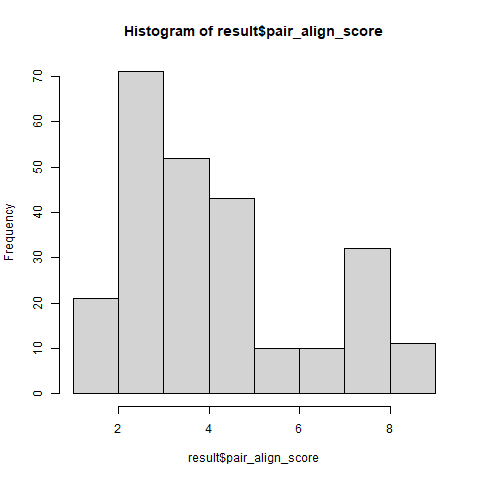

Values plotted in this chart, from the file beside it:
Protein, Start_pos, End_pos, Length, Probability, Sequence, pair_align_score, Info_peptide, Info_PepID
A0A044UVG8, 845, 882, 38, 0.8648, ERSVSQCKTSDSRNRSSSRRNSPEYDISQITEQESEKS, 7.556, CKTSDSRNR, AAF64250.1:5
AAD00842.1, 1, 71, 71, 0.8272, NADEKNENYSLNIKKMDASKEIDSNNKFKNPIENEQEDCL…, 7.8, SNNKFKNPIENEQED, AAD00842.1:3
A0A044V9S3, 43, 85, 43, 0.8136, DVEVQLWEEDTGDPDDLLNSTRSDEKGAFEVYGEDKEVTA…, 6.533, VYGEDKEVTAIEPYL, A0A044V9S0:2
A0A044SS43, 15, 90, 76, 0.805, LIIVKNADEKNENYSLNIKKMDASKEIDSNNKFKNPIENE…, 7.8, SNNKFKNPIENEQED, AAD00842.1:3
AAF64251.1, 120, 149, 30, 0.8036, FVHHGLSGNAIESLFNEVDKNGDGYLTSIE, 7.615, LFNEVDKNGDGYL, AAF64251.1:3
A0A2K6VRB1, 299, 349, 51, 0.8013, GPPGPPGNPGQDGRQGPQGDPGKDGLPGKPGIDGTTGPQG…, 7.16, QGPQGDPGKDGLPGKPGIDGTTGPQ, A0A2K6VRB1:8
AAF64251.1, 376, 394, 19, 0.8011, FDILQEIDSDGDGYINNSE, 6.368, LQEIDSDGDGYINNSEAVAMA, AAF64251.1:13
A0A044SAZ1, 425, 442, 18, 0.8009, AYQIEKDNPNFNANNDLI, 7.857, QIEKDNPNFNANND, A0A044SAZ1:14
A0A044SS43, 875, 901, 27, 0.7953, KWISSEEDSISELSDNYQSEESNSSGD, 2.32, DDEEDSNSEESNNDEENELIKGQEG, 160677:2
A0A044SAZ1, 577, 601, 25, 0.7938, IGAFSVDGAEEADQKNNNHEFDLIN, 2.4, IISDLKGEENITKNNNNIFDNKKSMNYNEG, 124804085:38
A0A044UVG8, 829, 841, 13, 0.7921, SKSRSESLVVSRQ, 3.154, FEKVVNKESLVISGLRH, AAA59174.1:20
A0A044SS43, 945, 970, 26, 0.788, PSLTVDNDGDEEEEEDEEEIEERLKN, 3.609, EEKEEDEEEEEDEEEEEDEEEEE, XP_815015.1:2
A0A044SS43, 743, 766, 24, 0.7816, KRIPISMENNQENDGFDGQKAIKM, 8, IPISMENNQENDGFD, A0A044SS43:18
A0A044SS43, 977, 1087, 111, 0.7809, GRKIESSDEFEPDEEEEEVEDEEEEVEDEEEEENEETSTI…, 6, EDEEDEEDEEEEEDEEDEDEEEDD, 48145843:2
AAF64251.1, 516, 542, 27, 0.779, SQRPHDSSKSNAQDEEQSEKTEEVREQ, 2.333, ESSSSGNAPNKTDGKGEESEKQNELNESTEEGPKAPQEPQ…, AAN28299.1:4
A0A044SS43, 779, 819, 41, 0.7739, RLNDLNVDEMTESDTDEYQASDSASVSDPSDDTDEYLPSD…, 3.167, SESDEEFDDSAADDTDDSEAGGGS, AAB41884.1:2
A0A044RF80, 1485, 1501, 17, 0.7738, ACPECWQTEEPNEISAG, 8.154, ECWQTEEPNEISA, A0A044RF80:15
A0A044SS43, 636, 659, 24, 0.7712, TVRDAKVENSESSEESGEDDGERK, 3.125, ESTPVEAPESKEEAKDTAEVAAEGSGSTEESKGKEDDKSG…, AHK63226.1:2
A0A044SS43, 423, 485, 63, 0.7708, QQNKKQMEIENAKQLKILDRNDDQDDSEDNDENEKDENDA…, 7.789, KQMEIENAKQLKILDRNDD, A0A044SS43:10
A0A044UVG8, 1, 141, 141, 0.769, MQKNDGNEMICIEENITQKNPTDELEFITEEGYNIGANDN…, 8.333, MQKNDGNEMICIEEN, A0A044UVG8:1
A0A044UVG8, 1400, 1458, 59, 0.7683, GLKQHIDDDGDIKQQQQKQLQNAMSNYNREQLESDASNNL…, 1.5, NGDGNPIRHENKDLKARLENAMEVAGRDFKRAEELEKAKQ…, AFV60911.1:1
A0A044UVG8, 1059, 1094, 36, 0.7677, MVNYATSESEAEDNITVESKSSAEQLSENYNKGVSS, 2.696, IVSEKSTSEPAEHVESVSEQSNN, 124802897:34
AAF64254.1, 328, 345, 18, 0.7657, ATRLGQSDFDDLENQPVV, 2.889, EAKVDTTAGRFTPKLGSLEISTESSDFDQNQPTRFTPVGI…, BAA89028.1:6
A0A044UVG8, 661, 688, 28, 0.765, VGNSYESNIENEILGKHDDKDEHILVSH, 2.214, HVLSHNSYEKTKNNENNKFFDKDKELTMSN, 1371546755:4
A0A044TU88, 308, 354, 47, 0.7573, NKLSLQKNERDKEKIEGVEKKGESKEEKKENKEAKDYKEG…, 4.1, QEKEKEEVKEKEEVKEKEEVKEKEEVKEKE, KNG77756.1:2
A0A044SS43, 915, 929, 15, 0.7561, RASSSDAEDSSHSVQ, 3.4, ASSRADSSGHSQVGQGQSEGPRTSRNWGSSFSQDS, P20930:98
A0A044QWA5, 421, 457, 37, 0.754, NQSFELQEETTNDELIDFNSLRMIDNNADPIWTFQEV, 8.095, DELIDFNSLRMIDNNADPIWT, A0A044QWA5:6
AAF64251.1, 239, 294, 56, 0.7526, MKNADKNDDGHIDKKEAQKIAFEQEGISAGDVNEMIMSVD…, 2, KKDQLGKNEEGAPQEGILEDMPVDPDNEAYEMPSEEGYQD…, NP_000336.1:2
A0A044UVG8, 910, 919, 10, 0.7463, RSEKSSVREF, 4.6, VSSRPTNSESIPALTAAETGHTSQVVPSDTMQTRHVKNYH…, AAO84298.1:2
A0A044SS43, 503, 525, 23, 0.7462, KDPFEMVESEEDEDSDDDQEKKA, 5, EEEDDDDDDDEP, XP_809163.1:3
A0A044UVG8, 366, 393, 28, 0.7438, TAEQKASNSSQSMAQSTASNDTYEQKAK, 2.071, AEKKVEVADSNASSVAKLYNQIADLTDKNGEYLERIEELE…, WP_030126221.1:2
A0A044UVG8, 586, 650, 65, 0.7435, NNVVKTSGDIAENFESPKLTSNICKNLNEFQVDNQVFGKE…, 1.78, DNNSSSVSVKNEVKLHNEIAALQEEKEKLLNELDNVKEEH…, ABO71767.1:2
A0A044V9S3, 201, 218, 18, 0.7412, RGNFKIYGEENEVNNIEP, 7.778, KIYGEENEV, A0A044V9S3:12
A0A044UVG8, 807, 824, 18, 0.7409, STSRDRSPSADKSSRSRS, 2.833, KHTSTEHTSSSRKRSFFRSSSSSSRS, P10643:10
A0A044V9G2, 157, 175, 19, 0.7397, AQSTMTREFNENFERNIER, 3, TKKINENFQKNKNEFIFSIERVIEN, 1371546309:8
AAB50925.1, 377, 395, 19, 0.7397, AQSTMTREFNENFERNIER, 3, TKKINENFQKNKNEFIFSIERVIEN, 1371546309:8
A0A044SAZ1, 268, 292, 25, 0.7381, NEYIAQFPVIDASESNKDGVLHEKS, 7.267, IDASESNKDGVLHEK, A0A044SAZ1:12
A0A044SS43, 833, 856, 24, 0.7375, NKRTQSDDDFVVSGSESEYEPSRK, 7.333, RTQSDDDFVVSG, A0A044SS43:20
A0A044UVG8, 1132, 1195, 64, 0.7363, EVLKVPSDNTNTSKLEKRETKITVDLEDDGISSKLKDLTS…, 5.857, DLIDEVLKVPSDNTNTSKLEK, A0A044UVG8:41
A0A044UVG8, 952, 1004, 53, 0.7347, SSPFMAESEAEEKFKTSSILSEETDLNLNTSLSHLADEEA…, 1.5, ESSNNAESSNISQESKLINTLTDENEKLREELQQYYALSD…, AAQ94546.1:2
A0A044SAZ1, 36, 52, 17, 0.7338, TIAEEEDDEPVPSSLYG, 2.941, ANATRPELAPEDEDEQAPGDEPAP, NP_851925:8
A0A044RF80, 1293, 1336, 44, 0.7335, IMITNGADKQNFEVTADNSMVLQSYQLSNLDEKLDLEAQG…, 1.705, AEKKVEVADSNASSVAKLYNQIADLTDKNGEYLERIEELE…, WP_030126221.1:2
AAB50925.1, 54, 82, 29, 0.7334, AEKQVQKLDFGSDMNLPEAVGDYKVKETQ, 2, QVSLESVDVYFQDVFGTMWCHHAEMQNPVYLIPETVPYIK, P03200.1:2
A0A044UVG8, 524, 550, 27, 0.7328, ASISTERDSNIVIRESLNGDTSKSLDS, 2.185, AFSDSVSVSTEDSGLTVVRDSSSSESTVTP, CAA67115.1:2
A0A044TU88, 75, 101, 27, 0.7316, DRTLDIANSFAVPFDEDERDKKTWFLD, 6.905, KSDRTLDIANSFAVPFDEDER, A0A044TU88:2
A0A044V9S3, 171, 198, 28, 0.73, DRSQKDVEIQLWERDTLDPDDLLNTTKT, 8, KDVEIQLWERDTLDP, A0A044V9S3:10
A0A044SAZ1, 125, 144, 20, 0.7295, ANANDGIEYRGNAHNLNGVP, 2.55, SLDYILANQAVTADVTTQMVDGLLENDEYGNLVPSLATDW…, WP_049166837.1:6
A0A2K6VRB1, 91, 139, 49, 0.7281, YPRQAGYDGYAEERGRGYGGSSGGYTAERGRGYGGDSGYG…, 7, RGYGGDSGYGGG, A0A2K6VRB1:4
A0A044V9G2, 53, 82, 30, 0.727, MLESRISNDTSVNSTIPQQDRSGYVTDASS, 1.867, NIFSNLGWELDKTSSIDPAKDKKGYGIKDASLH, AGI61106.1:11
AAB50925.1, 273, 302, 30, 0.727, MLESRISNDTSVNSTIPQQDRSGYVTDASS, 1.867, NIFSNLGWELDKTSSIDPAKDKKGYGIKDASLH, AGI61106.1:11
AAF64251.1, 446, 464, 19, 0.7267, TDHFKEFDMNKDKIVTIDE, 8.222, EFDMNKDKI, AAF64251.1:15
A0A044V9G2, 286, 303, 18, 0.7266, EAYGYNSYSDEGYRSNSL, 7.692, GYNSYSDEGYRSN, A0A044V9G2:5
AAB50925.1, 208, 234, 27, 0.7261, TIETLQKTTSGGPKNNSDLDQLARLNE, 2.222, YSETQRATSRRGDLAVLAQRLENETTRCLPRTFNF, AAA53370.1:2
A0A044UVG8, 479, 512, 34, 0.7256, TINKSAKYAPLPQQPNDSPENAGKLESPKEFPSP, 7.333, QQPNDSPENAGKLES, A0A044UVG8:20
AAF64251.1, 485, 501, 17, 0.7255, KKVDVDNSGDLSPGELV, 2.824, TCAFIDAEHALDPIYARKLGVDIDNLLCSQPDTGEQALE, YP_853918.1:2
A0A044RF80, 1099, 1114, 16, 0.7245, FLNAQQQQENGAFAER, 2.688, FLSSTEAQQSYLQGFSRNILEASYDT, BAK39718.1:24
A0A2K6VRB1, 147, 289, 143, 0.7234, FGGGVTGAPSAPGGGCCGCGVSPPGPPGSPGPDGKDGPDG…, 7, APAGPPGKPGPKGPKGKPGP, A0A2K6VRB1:6
A0A044RF80, 1458, 1472, 15, 0.7229, VVLFDYYDPEQQVKT, 3.833, ATLYDYYNPERR, P0C0L4:48
A0A044RF80, 1394, 1430, 37, 0.7229, ALSGFRFDGDQLSGLMDISDLQRAELDKEDTRMNLYF, 1.757, NGDGNPIRHENKDLKARLENAMEVAGRDFKRAEELEKAKQ…, AFV60911.1:1
A0A044RF80, 426, 442, 17, 0.7209, TDSITQHEEKEVKIVDL, 2.941, GDGTTSPISEHDYQIGGYTEKWESGVKDCVVLHS, QHD43417.1:2
... 190 more rows
